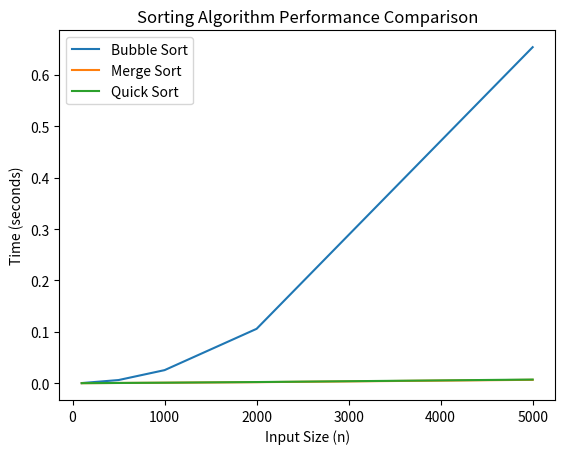

Reproduce this figure in Python.
import random
import time
import matplotlib.pyplot as plt

# ---------------- Sorting Algorithms ----------------
def bubble_sort(arr):
    n = len(arr)
    for i in range(n):
        for j in range(0, n-i-1):
            if arr[j] > arr[j+1]:
                arr[j], arr[j+1] = arr[j+1], arr[j]
    return arr

def merge_sort(arr):
    if len(arr) > 1:
        mid = len(arr) // 2
        L = arr[:mid]
        R = arr[mid:]
        merge_sort(L)
        merge_sort(R)
        i = j = k = 0
        while i < len(L) and j < len(R):
            if L[i] < R[j]:
                arr[k] = L[i]
                i += 1
            else:
                arr[k] = R[j]
                j += 1
            k += 1
        while i < len(L):
            arr[k] = L[i]
            i += 1
            k += 1
        while j < len(R):
            arr[k] = R[j]
            j += 1
            k += 1
    return arr


def quick_sort(arr):
    if len(arr) <= 1:
        return arr
    else:
        pivot = arr[len(arr)//2]
        left = [x for x in arr if x < pivot]
        middle = [x for x in arr if x == pivot]
        right = [x for x in arr if x > pivot]
        return quick_sort(left) + middle + quick_sort(right)


# ---------------- measure the performance here ----------------
def measure_time(sort_func, arr):
    start = time.time()
    sort_func(arr.copy())
    end = time.time()
    return end - start


# ---------------- Program starts here ----------------
if __name__ == "__main__":
    sizes = [100, 500, 1000, 2000, 5000]
    bubble_times, merge_times, quick_times = [], [], []

    for n in sizes:
        test_data = [random.randint(1, 10000) for _ in range(n)]

        bubble_times.append(measure_time(bubble_sort, test_data))
        merge_times.append(measure_time(merge_sort, test_data))
        quick_times.append(measure_time(quick_sort, test_data))

    for i, n in enumerate(sizes):
        print(f"Size {n}: Bubble={bubble_times[i]:.6f}s, Merge={merge_times[i]:.6f}s, Quick={quick_times[i]:.6f}s")

    # Plot results
    plt.plot(sizes, bubble_times, label="Bubble Sort")
    plt.plot(sizes, merge_times, label="Merge Sort")
    plt.plot(sizes, quick_times, label="Quick Sort")
    plt.xlabel("Input Size (n)")
    plt.ylabel("Time (seconds)")
    plt.title("Sorting Algorithm Performance Comparison")
    plt.legend()
    plt.show()
